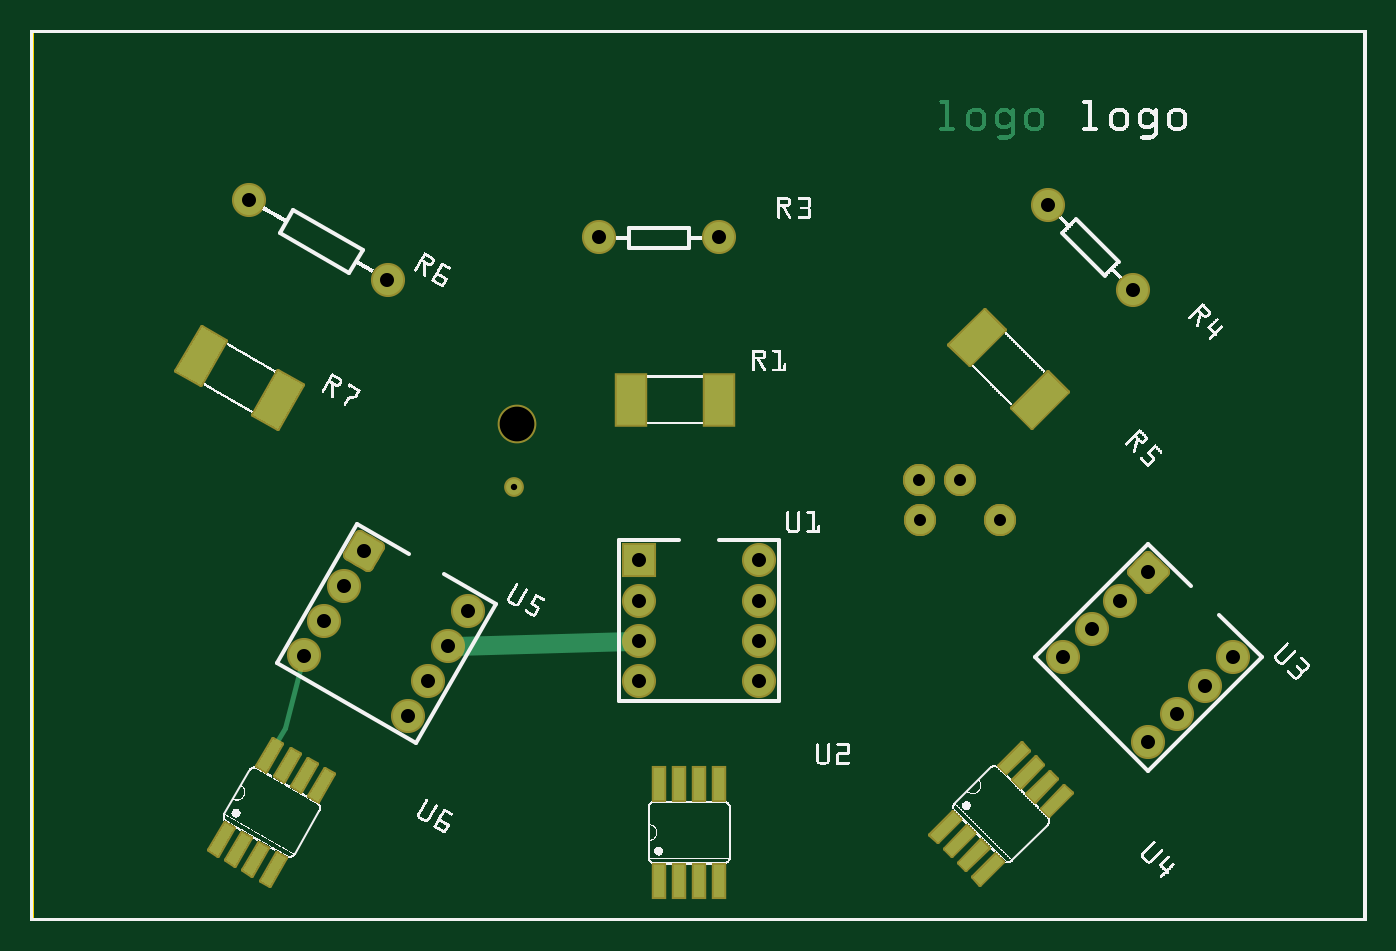
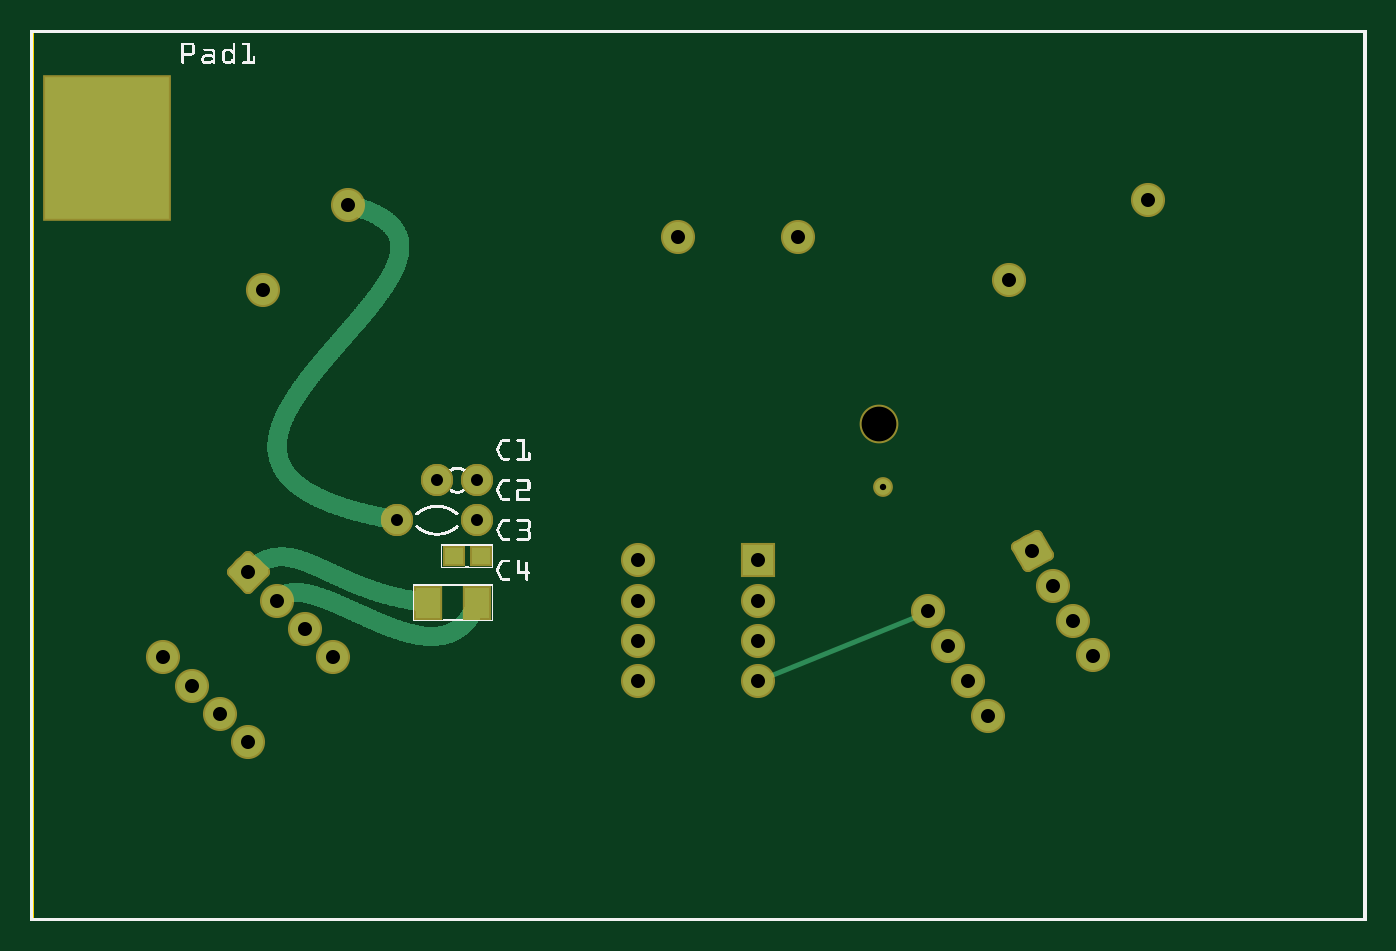
Circuit board: 10 layer files. Board 84.5 x 56.2 mm.
- outline: pnp_test_contour.gm1 (373 bytes)
- bottom_copper: pnp_test_copperBottom.gbl (55184 bytes)
- top_copper: pnp_test_copperTop.gtl (20238 bytes)
- drill: pnp_test_drill.txt (701 bytes)
- bottom_mask: pnp_test_maskBottom.gbs (1832 bytes)
- top_mask: pnp_test_maskTop.gts (6351 bytes)
- paste: pnp_test_pasteMaskBottom.gbp (411 bytes)
- paste: pnp_test_pasteMaskTop.gtp (2767 bytes)
- bottom_silk: pnp_test_silkBottom.gbo (214389 bytes)
- top_silk: pnp_test_silkTop.gto (335229 bytes)

=== outline: pnp_test_contour.gm1 ===
G04 MADE WITH FRITZING*
G04 WWW.FRITZING.ORG*
G04 DOUBLE SIDED*
G04 HOLES PLATED*
G04 CONTOUR ON CENTER OF CONTOUR VECTOR*
%FSLAX26Y26*%
%MOIN*%
%ADD10R,3.333330X2.222220*%
%ADD11C,0.008000*%
%ADD10C,0.008*%
%G04CONTOUR*%
%FSLAX26Y26*%
%MOIN*%
D10*
D11*
X4000Y2218220D02*
X3329330Y2218220D01*
X3329330Y4000D01*
X4000Y4000D01*
X4000Y2218220D01*
D02*
G04 End of contour*
M02*
=== bottom_copper: pnp_test_copperBottom.gbl (55184 bytes, source omitted) ===
=== top_copper: pnp_test_copperTop.gtl (20238 bytes, source omitted) ===
=== drill: pnp_test_drill.txt ===
; NON-PLATED HOLES START AT T1
; THROUGH (PLATED) HOLES START AT T100
M48
INCH
T1C0.086614
T100C0.035000
T101C0.030000
T102C0.015748
%
T1
X012149Y012393
T100
X009930Y005985
X015181Y006989
X027181Y007990
X015181Y008989
X009430Y005119
X017181Y017044
X018181Y007989
X027888Y008697
X018181Y005989
X010930Y007717
X025767Y006575
X006832Y006619
X025391Y017857
X007832Y008351
X008913Y015989
X026474Y007282
X007332Y007485
X029302Y005868
X027888Y004454
X015181Y007989
X010430Y006851
X008332Y009217
X030009Y006575
X015181Y005989
X028595Y005161
X027513Y015735
X005449Y017989
X018181Y008989
X018181Y006989
X014181Y017044
T101
X022177Y010989
X022183Y009989
X024183Y009989
X023179Y010989
T102
X012069Y010819
T00
M30

=== bottom_mask: pnp_test_maskBottom.gbs ===
G04 MADE WITH FRITZING*
G04 WWW.FRITZING.ORG*
G04 DOUBLE SIDED*
G04 HOLES PLATED*
G04 CONTOUR ON CENTER OF CONTOUR VECTOR*
%FSLAX26Y26*%
%MOIN*%
%ADD10C,0.085000*%
%ADD11C,0.080000*%
%ADD12C,0.096614*%
%ADD13C,0.049370*%
%ADD14R,0.085000X0.085000*%
%ADD15R,0.072992X0.084803*%
%ADD16R,0.057244X0.053307*%
%ADD17R,0.321111X0.365556*%
%ADD18C,0.000100*%
%ADD19C,0.030000*%
%G04MASK0*%
%FSLAX26Y26*%
%MOIN*%
D10*
X544939Y1798995D03*
X891349Y1598995D03*
X2539190Y1785727D03*
X2751320Y1573595D03*
X1418140Y1704495D03*
X1718140Y1704495D03*
X833240Y921750D03*
X1093050Y771750D03*
X783240Y835150D03*
X1043050Y685150D03*
X733240Y748540D03*
X993047Y598540D03*
X683240Y661940D03*
X943047Y511940D03*
X2788850Y869710D03*
X3000980Y657580D03*
X2718140Y799000D03*
X2930270Y586860D03*
X2647430Y728290D03*
X2859560Y516150D03*
X2576720Y657580D03*
X2788850Y445440D03*
X1518140Y898990D03*
X1818140Y898990D03*
X1518140Y798990D03*
X1818140Y798990D03*
X1518140Y698990D03*
X1818140Y698990D03*
X1518140Y598990D03*
X1818140Y598990D03*
D11*
X2418330Y998990D03*
X2218330Y998990D03*
X2418330Y998990D03*
X2218330Y998990D03*
X2317960Y1098990D03*
X2217780Y1098990D03*
X2317960Y1098990D03*
X2217780Y1098990D03*
D12*
X1214920Y1239378D03*
D13*
X1206920Y1081920D03*
D14*
X1518140Y898990D03*
D15*
X2339746Y793718D03*
X2217696Y793718D03*
D16*
X2276372Y909466D03*
X2209442Y909466D03*
D17*
X3141706Y1927897D03*
D18*
G36*
X870805Y931810D02*
X843305Y884180D01*
X795674Y911680D01*
X823174Y959310D01*
X870805Y931810D01*
G37*
D19*
X870805Y931810D02*
X843305Y884180D01*
X795674Y911680D01*
X823174Y959310D01*
X870805Y931810D01*
D02*
D18*
G36*
X2827740Y869710D02*
X2788850Y830820D01*
X2749960Y869710D01*
X2788850Y908600D01*
X2827740Y869710D01*
G37*
D19*
X2827740Y869710D02*
X2788850Y830820D01*
X2749960Y869710D01*
X2788850Y908600D01*
X2827740Y869710D01*
D02*
G04 End of Mask0*
M02*
=== top_mask: pnp_test_maskTop.gts ===
G04 MADE WITH FRITZING*
G04 WWW.FRITZING.ORG*
G04 DOUBLE SIDED*
G04 HOLES PLATED*
G04 CONTOUR ON CENTER OF CONTOUR VECTOR*
%FSLAX26Y26*%
%MOIN*%
%ADD10C,0.085000*%
%ADD11C,0.080000*%
%ADD12C,0.096614*%
%ADD13C,0.049370*%
%ADD14R,0.080866X0.135984*%
%ADD15R,0.085000X0.085000*%
%ADD16R,0.036000X0.090000*%
%ADD17C,0.000100*%
%ADD18C,0.010000*%
%ADD19C,0.030000*%
%G04MASK1*%
%FSLAX26Y26*%
%MOIN*%
D10*
X1418140Y1704495D03*
X1718140Y1704495D03*
X2539190Y1785727D03*
X2751320Y1573595D03*
X544939Y1798995D03*
X891349Y1598995D03*
X1518140Y898990D03*
X1818140Y898990D03*
X1518140Y798990D03*
X1818140Y798990D03*
X1518140Y698990D03*
X1818140Y698990D03*
X1518140Y598990D03*
X1818140Y598990D03*
X2788850Y869710D03*
X3000980Y657580D03*
X2718140Y799000D03*
X2930270Y586860D03*
X2647430Y728290D03*
X2859560Y516150D03*
X2576720Y657580D03*
X2788850Y445440D03*
X833240Y921750D03*
X1093050Y771750D03*
X783240Y835150D03*
X1043050Y685150D03*
X733240Y748540D03*
X993047Y598540D03*
X683240Y661940D03*
X943047Y511940D03*
D11*
X2317960Y1098990D03*
X2217780Y1098990D03*
X2317960Y1098990D03*
X2217780Y1098990D03*
X2418330Y998990D03*
X2218330Y998990D03*
X2418330Y998990D03*
X2218330Y998990D03*
D12*
X1214920Y1239378D03*
D13*
X1206920Y1081920D03*
D14*
X1497673Y1298995D03*
X1718143Y1298995D03*
D15*
X1518140Y898990D03*
D16*
X1568140Y98990D03*
X1618140Y98990D03*
X1668140Y98990D03*
X1718140Y98990D03*
X1718140Y340990D03*
X1668140Y340990D03*
X1618140Y340990D03*
X1568140Y340990D03*
D17*
G36*
X489391Y1446068D02*
X426399Y1336963D01*
X365027Y1372396D01*
X428019Y1481501D01*
X489391Y1446068D01*
G37*
D18*
X489391Y1446068D02*
X426399Y1336963D01*
X365027Y1372396D01*
X428019Y1481501D01*
X489391Y1446068D01*
D02*
D17*
G36*
X680326Y1335831D02*
X617334Y1226726D01*
X555962Y1262159D01*
X618954Y1371264D01*
X680326Y1335831D01*
G37*
D18*
X680326Y1335831D02*
X617334Y1226726D01*
X555962Y1262159D01*
X618954Y1371264D01*
X680326Y1335831D01*
D02*
D17*
G36*
X2431840Y1474380D02*
X2342760Y1385296D01*
X2292650Y1435406D01*
X2381730Y1524490D01*
X2431840Y1474380D01*
G37*
D18*
X2431840Y1474380D02*
X2342760Y1385296D01*
X2292650Y1435406D01*
X2381730Y1524490D01*
X2431840Y1474380D01*
D02*
D17*
G36*
X2587740Y1318482D02*
X2498650Y1229398D01*
X2448540Y1279508D01*
X2537630Y1368592D01*
X2587740Y1318482D01*
G37*
D18*
X2587740Y1318482D02*
X2498650Y1229398D01*
X2448540Y1279508D01*
X2537630Y1368592D01*
X2587740Y1318482D01*
D02*
D17*
G36*
X507803Y232070D02*
X467803Y162790D01*
X445287Y175790D01*
X485287Y245070D01*
X507803Y232070D01*
G37*
D18*
X507803Y232070D02*
X467803Y162790D01*
X445287Y175790D01*
X485287Y245070D01*
X507803Y232070D01*
D02*
D17*
G36*
X551104Y207070D02*
X511104Y137790D01*
X488588Y150790D01*
X528588Y220070D01*
X551104Y207070D01*
G37*
D18*
X551104Y207070D02*
X511104Y137790D01*
X488588Y150790D01*
X528588Y220070D01*
X551104Y207070D01*
D02*
D17*
G36*
X594406Y182070D02*
X554406Y112790D01*
X531889Y125790D01*
X571889Y195070D01*
X594406Y182070D01*
G37*
D18*
X594406Y182070D02*
X554406Y112790D01*
X531889Y125790D01*
X571889Y195070D01*
X594406Y182070D01*
D02*
D17*
G36*
X637707Y157070D02*
X597707Y87790D01*
X575190Y100790D01*
X615190Y170070D01*
X637707Y157070D01*
G37*
D18*
X637707Y157070D02*
X597707Y87790D01*
X575190Y100790D01*
X615190Y170070D01*
X637707Y157070D01*
D02*
D17*
G36*
X758707Y366650D02*
X718707Y297360D01*
X696190Y310360D01*
X736190Y379650D01*
X758707Y366650D01*
G37*
D18*
X758707Y366650D02*
X718707Y297360D01*
X696190Y310360D01*
X736190Y379650D01*
X758707Y366650D01*
D02*
D17*
G36*
X715406Y391650D02*
X675406Y322360D01*
X652889Y335360D01*
X692889Y404650D01*
X715406Y391650D01*
G37*
D18*
X715406Y391650D02*
X675406Y322360D01*
X652889Y335360D01*
X692889Y404650D01*
X715406Y391650D01*
D02*
D17*
G36*
X672104Y416650D02*
X632104Y347360D01*
X609588Y360360D01*
X649588Y429650D01*
X672104Y416650D01*
G37*
D18*
X672104Y416650D02*
X632104Y347360D01*
X609588Y360360D01*
X649588Y429650D01*
X672104Y416650D01*
D02*
D17*
G36*
X628803Y441650D02*
X588803Y372360D01*
X566287Y385360D01*
X606287Y454650D01*
X628803Y441650D01*
G37*
D18*
X628803Y441650D02*
X588803Y372360D01*
X566287Y385360D01*
X606287Y454650D01*
X628803Y441650D01*
D02*
D17*
G36*
X2320270Y253440D02*
X2263700Y196870D01*
X2245320Y215260D01*
X2301880Y271830D01*
X2320270Y253440D01*
G37*
D18*
X2320270Y253440D02*
X2263700Y196870D01*
X2245320Y215260D01*
X2301880Y271830D01*
X2320270Y253440D01*
D02*
D17*
G36*
X2355620Y218090D02*
X2299060Y161520D01*
X2280670Y179900D01*
X2337240Y236470D01*
X2355620Y218090D01*
G37*
D18*
X2355620Y218090D02*
X2299060Y161520D01*
X2280670Y179900D01*
X2337240Y236470D01*
X2355620Y218090D01*
D02*
D17*
G36*
X2390980Y182730D02*
X2334410Y126160D01*
X2316030Y144550D01*
X2372590Y201120D01*
X2390980Y182730D01*
G37*
D18*
X2390980Y182730D02*
X2334410Y126160D01*
X2316030Y144550D01*
X2372590Y201120D01*
X2390980Y182730D01*
D02*
D17*
G36*
X2426330Y147370D02*
X2369770Y90810D01*
X2351380Y109190D01*
X2407950Y165760D01*
X2426330Y147370D01*
G37*
D18*
X2426330Y147370D02*
X2369770Y90810D01*
X2351380Y109190D01*
X2407950Y165760D01*
X2426330Y147370D01*
D02*
D17*
G36*
X2597450Y318490D02*
X2540890Y261930D01*
X2522500Y280310D01*
X2579070Y336880D01*
X2597450Y318490D01*
G37*
D18*
X2597450Y318490D02*
X2540890Y261930D01*
X2522500Y280310D01*
X2579070Y336880D01*
X2597450Y318490D01*
D02*
D17*
G36*
X2562100Y353850D02*
X2505530Y297280D01*
X2487150Y315670D01*
X2543710Y372240D01*
X2562100Y353850D01*
G37*
D18*
X2562100Y353850D02*
X2505530Y297280D01*
X2487150Y315670D01*
X2543710Y372240D01*
X2562100Y353850D01*
D02*
D17*
G36*
X2526740Y389210D02*
X2470180Y332640D01*
X2451790Y351020D01*
X2508360Y407590D01*
X2526740Y389210D01*
G37*
D18*
X2526740Y389210D02*
X2470180Y332640D01*
X2451790Y351020D01*
X2508360Y407590D01*
X2526740Y389210D01*
D02*
D17*
G36*
X2491390Y424560D02*
X2434820Y367990D01*
X2416440Y386380D01*
X2473000Y442950D01*
X2491390Y424560D01*
G37*
D18*
X2491390Y424560D02*
X2434820Y367990D01*
X2416440Y386380D01*
X2473000Y442950D01*
X2491390Y424560D01*
D02*
D17*
G36*
X2827740Y869710D02*
X2788850Y830820D01*
X2749960Y869710D01*
X2788850Y908600D01*
X2827740Y869710D01*
G37*
D19*
X2827740Y869710D02*
X2788850Y830820D01*
X2749960Y869710D01*
X2788850Y908600D01*
X2827740Y869710D01*
D02*
D17*
G36*
X870805Y931810D02*
X843305Y884180D01*
X795674Y911680D01*
X823174Y959310D01*
X870805Y931810D01*
G37*
D19*
X870805Y931810D02*
X843305Y884180D01*
X795674Y911680D01*
X823174Y959310D01*
X870805Y931810D01*
D02*
G04 End of Mask1*
M02*
=== paste: pnp_test_pasteMaskBottom.gbp ===
G04 MADE WITH FRITZING*
G04 WWW.FRITZING.ORG*
G04 DOUBLE SIDED*
G04 HOLES PLATED*
G04 CONTOUR ON CENTER OF CONTOUR VECTOR*
%FSLAX26Y26*%
%MOIN*%
%ADD10R,0.062992X0.074803*%
%ADD11R,0.047244X0.043307*%
%ADD12R,0.311111X0.355556*%
%G04PASTEMASK0*%
%FSLAX26Y26*%
%MOIN*%
D10*
X2339746Y793718D03*
X2217696Y793718D03*
D11*
X2276372Y909466D03*
X2209442Y909466D03*
D12*
X3141706Y1927897D03*
G04 End of PasteMask0*
M02*
=== paste: pnp_test_pasteMaskTop.gtp ===
G04 MADE WITH FRITZING*
G04 WWW.FRITZING.ORG*
G04 DOUBLE SIDED*
G04 HOLES PLATED*
G04 CONTOUR ON CENTER OF CONTOUR VECTOR*
%FSLAX26Y26*%
%MOIN*%
%ADD10R,0.070866X0.125984*%
%ADD11R,0.026000X0.080000*%
%ADD12C,0.000100*%
%G04PASTEMASK1*%
%FSLAX26Y26*%
%MOIN*%
D10*
X1497673Y1298995D03*
X1718143Y1298995D03*
D11*
X1568140Y98990D03*
X1618140Y98990D03*
X1668140Y98990D03*
X1718140Y98990D03*
X1718140Y340990D03*
X1668140Y340990D03*
X1618140Y340990D03*
X1568140Y340990D03*
D12*
G36*
X489391Y1446068D02*
X426399Y1336963D01*
X365027Y1372396D01*
X428019Y1481501D01*
X489391Y1446068D01*
G37*
D02*
G36*
X680326Y1335831D02*
X617334Y1226726D01*
X555962Y1262159D01*
X618954Y1371264D01*
X680326Y1335831D01*
G37*
D02*
G36*
X2431840Y1474380D02*
X2342760Y1385296D01*
X2292650Y1435406D01*
X2381730Y1524490D01*
X2431840Y1474380D01*
G37*
D02*
G36*
X2587740Y1318482D02*
X2498650Y1229398D01*
X2448540Y1279508D01*
X2537630Y1368592D01*
X2587740Y1318482D01*
G37*
D02*
G36*
X507803Y232070D02*
X467803Y162790D01*
X445287Y175790D01*
X485287Y245070D01*
X507803Y232070D01*
G37*
D02*
G36*
X551104Y207070D02*
X511104Y137790D01*
X488588Y150790D01*
X528588Y220070D01*
X551104Y207070D01*
G37*
D02*
G36*
X594406Y182070D02*
X554406Y112790D01*
X531889Y125790D01*
X571889Y195070D01*
X594406Y182070D01*
G37*
D02*
G36*
X637707Y157070D02*
X597707Y87790D01*
X575190Y100790D01*
X615190Y170070D01*
X637707Y157070D01*
G37*
D02*
G36*
X758707Y366650D02*
X718707Y297360D01*
X696190Y310360D01*
X736190Y379650D01*
X758707Y366650D01*
G37*
D02*
G36*
X715406Y391650D02*
X675406Y322360D01*
X652889Y335360D01*
X692889Y404650D01*
X715406Y391650D01*
G37*
D02*
G36*
X672104Y416650D02*
X632104Y347360D01*
X609588Y360360D01*
X649588Y429650D01*
X672104Y416650D01*
G37*
D02*
G36*
X628803Y441650D02*
X588803Y372360D01*
X566287Y385360D01*
X606287Y454650D01*
X628803Y441650D01*
G37*
D02*
G36*
X2320270Y253440D02*
X2263700Y196870D01*
X2245320Y215260D01*
X2301880Y271830D01*
X2320270Y253440D01*
G37*
D02*
G36*
X2355620Y218090D02*
X2299060Y161520D01*
X2280670Y179900D01*
X2337240Y236470D01*
X2355620Y218090D01*
G37*
D02*
G36*
X2390980Y182730D02*
X2334410Y126160D01*
X2316030Y144550D01*
X2372590Y201120D01*
X2390980Y182730D01*
G37*
D02*
G36*
X2426330Y147370D02*
X2369770Y90810D01*
X2351380Y109190D01*
X2407950Y165760D01*
X2426330Y147370D01*
G37*
D02*
G36*
X2597450Y318490D02*
X2540890Y261930D01*
X2522500Y280310D01*
X2579070Y336880D01*
X2597450Y318490D01*
G37*
D02*
G36*
X2562100Y353850D02*
X2505530Y297280D01*
X2487150Y315670D01*
X2543710Y372240D01*
X2562100Y353850D01*
G37*
D02*
G36*
X2526740Y389210D02*
X2470180Y332640D01*
X2451790Y351020D01*
X2508360Y407590D01*
X2526740Y389210D01*
G37*
D02*
G36*
X2491390Y424560D02*
X2434820Y367990D01*
X2416440Y386380D01*
X2473000Y442950D01*
X2491390Y424560D01*
G37*
D02*
G04 End of PasteMask1*
M02*
=== bottom_silk: pnp_test_silkBottom.gbo (214389 bytes, source omitted) ===
=== top_silk: pnp_test_silkTop.gto (335229 bytes, source omitted) ===
